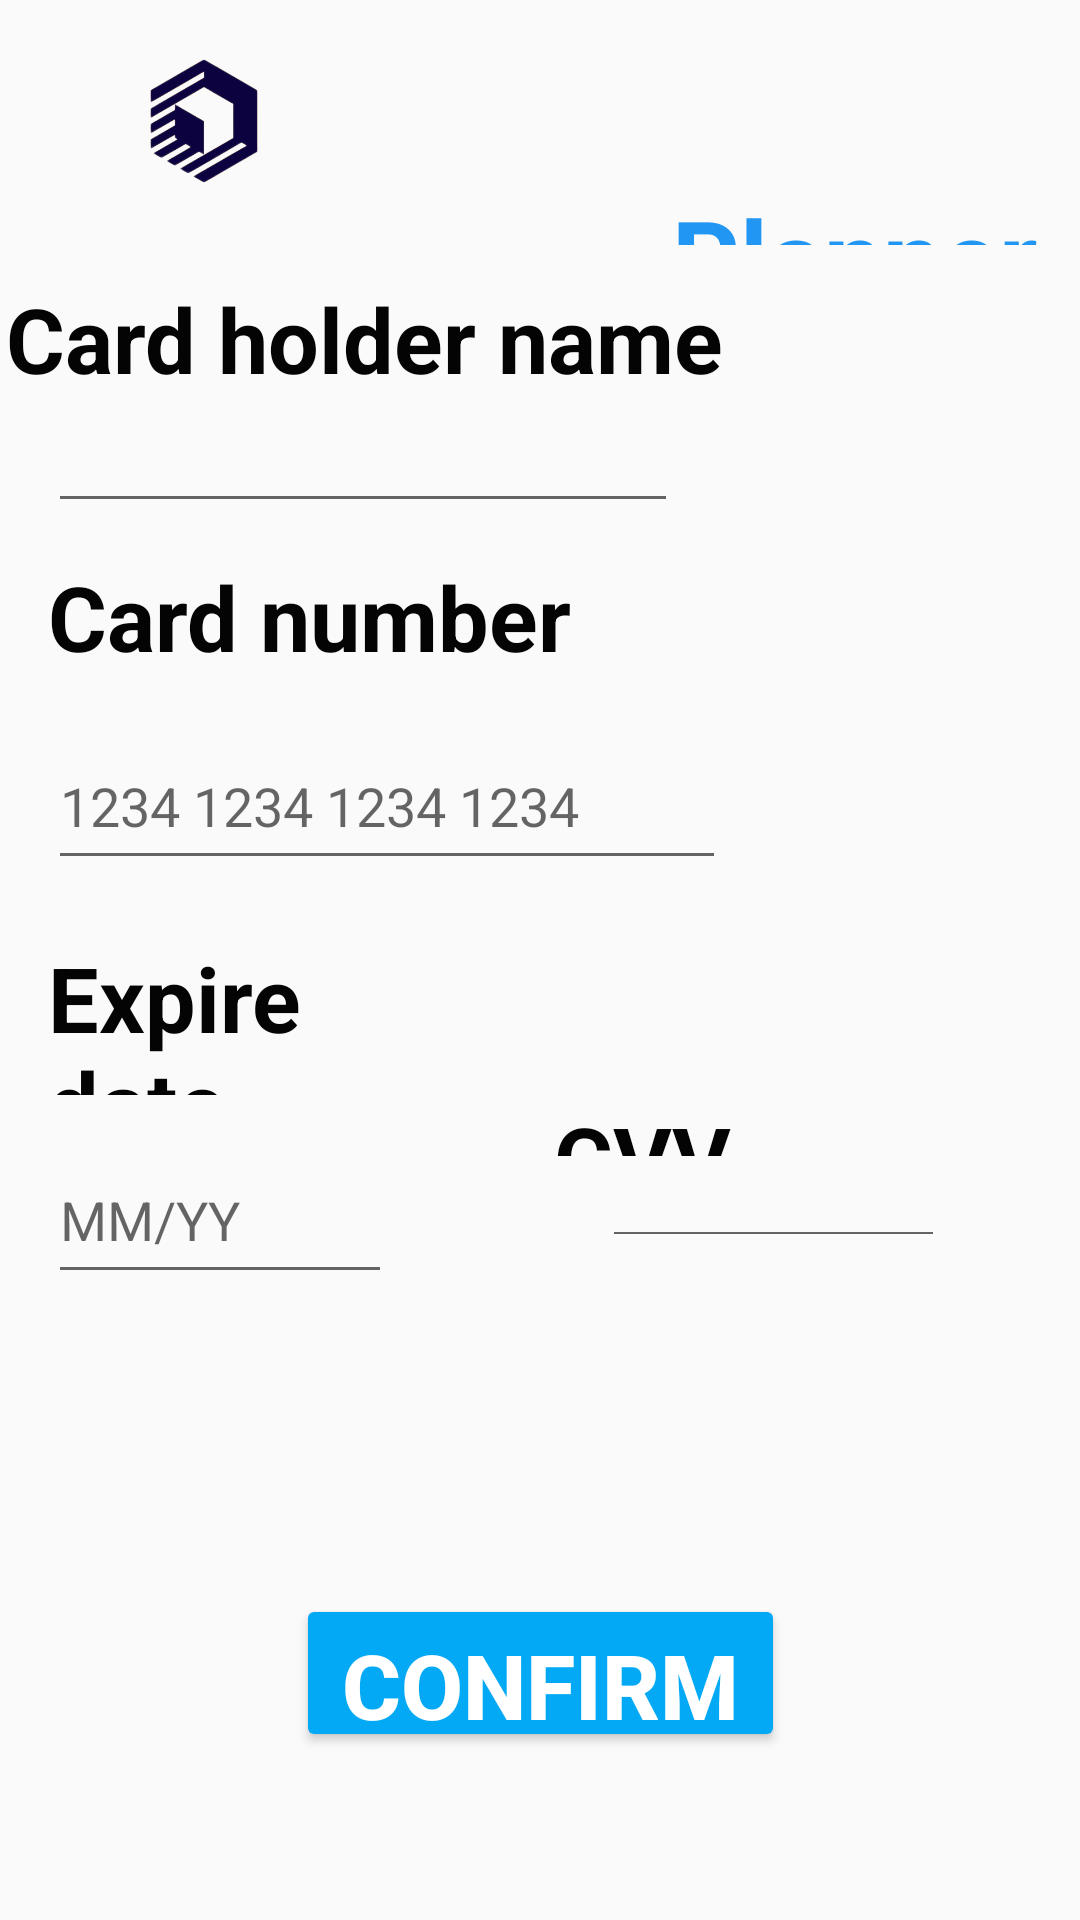

Layout XML and referenced resources for this Android screen:
<!-- AndroidManifest.xml: application theme Theme.Eventplanning -->
<!-- res/layout/activity_payment.xml -->
<?xml version="1.0" encoding="utf-8"?>
<androidx.constraintlayout.widget.ConstraintLayout xmlns:android="http://schemas.android.com/apk/res/android"
    xmlns:app="http://schemas.android.com/apk/res-auto"
    xmlns:tools="http://schemas.android.com/tools"
    android:layout_width="match_parent"
    android:layout_height="match_parent"
    tools:context=".payment">

    <ImageView
        android:id="@+id/imageView6"
        android:layout_width="0dp"
        android:layout_height="0dp"
        android:layout_marginEnd="88dp"
        android:layout_marginBottom="12dp"
        app:layout_constraintBottom_toTopOf="@+id/cardholder"
        app:layout_constraintEnd_toStartOf="@+id/textView18"
        app:layout_constraintStart_toStartOf="parent"
        app:layout_constraintTop_toTopOf="parent"
        app:srcCompat="@drawable/cube_box_light_removebg_preview" />

    <Button
        android:id="@+id/confirm"
        android:layout_width="163dp"
        android:layout_height="0dp"
        android:layout_marginBottom="56dp"
        android:backgroundTint="#03A9F4"
        android:text="confirm"
        android:textColor="@color/white"
        android:textSize="30dp"
        android:textStyle="bold"
        app:layout_constraintBottom_toBottomOf="parent"
        app:layout_constraintEnd_toEndOf="parent"
        app:layout_constraintStart_toStartOf="parent"
        app:layout_constraintTop_toBottomOf="@+id/dateinput" />

    <TextView
        android:id="@+id/textView17"
        android:layout_width="102dp"
        android:layout_height="0dp"
        android:layout_marginTop="62dp"
        android:layout_marginBottom="72dp"
        android:text="Event"
        android:textColor="#000000"
        android:textSize="35dp"
        android:textStyle="bold"
        app:layout_constraintBottom_toTopOf="@+id/cardholder"
        app:layout_constraintEnd_toEndOf="parent"
        app:layout_constraintHorizontal_bias="0.498"
        app:layout_constraintStart_toStartOf="parent"
        app:layout_constraintTop_toTopOf="parent" />

    <TextView
        android:id="@+id/cardholder"
        android:layout_width="wrap_content"
        android:layout_height="wrap_content"
        android:layout_marginStart="2dp"
        android:layout_marginBottom="507dp"
        android:text="Card holder name "
        android:textColor="#040404"
        android:textSize="30dp"
        android:textStyle="bold"
        app:layout_constraintBottom_toBottomOf="parent"
        app:layout_constraintStart_toStartOf="parent"
        app:layout_constraintTop_toBottomOf="@+id/textView17" />


    <EditText
        android:id="@+id/cardholderinput"
        android:layout_width="wrap_content"
        android:layout_height="wrap_content"
        android:layout_marginStart="14dp"
        android:layout_marginBottom="11dp"
        android:ems="10"
        android:inputType="text"
        app:layout_constraintBottom_toTopOf="@+id/cardnumber"
        app:layout_constraintStart_toStartOf="@+id/cardholder"
        app:layout_constraintTop_toBottomOf="@+id/cardholder" />

    <TextView
        android:id="@+id/cvv"
        android:layout_width="0dp"
        android:layout_height="0dp"
        android:layout_marginEnd="26dp"
        android:layout_marginBottom="14dp"
        android:text="CVV"
        android:textColor="#040404"
        android:textSize="30dp"
        android:textStyle="bold"
        app:layout_constraintBottom_toTopOf="@+id/cvvinput"
        app:layout_constraintEnd_toEndOf="parent"
        app:layout_constraintStart_toEndOf="@+id/date"
        app:layout_constraintTop_toBottomOf="@+id/textView18" />

    <TextView
        android:id="@+id/date"
        android:layout_width="0dp"
        android:layout_height="0dp"
        android:layout_marginStart="16dp"
        android:layout_marginEnd="19dp"
        android:layout_marginBottom="14dp"
        android:text="Expire date"
        android:textColor="#040404"
        android:textSize="30dp"
        android:textStyle="bold"
        app:layout_constraintBottom_toTopOf="@+id/dateinput"
        app:layout_constraintEnd_toStartOf="@+id/cvv"
        app:layout_constraintStart_toStartOf="parent"
        app:layout_constraintTop_toBottomOf="@+id/cardnumberrinput" />

    <TextView
        android:id="@+id/cardnumber"
        android:layout_width="259dp"
        android:layout_height="0dp"
        android:layout_marginStart="16dp"
        android:layout_marginBottom="3dp"
        android:text="Card number"
        android:textColor="#040404"
        android:textSize="30dp"
        android:textStyle="bold"
        app:layout_constraintBottom_toTopOf="@+id/cardnumberrinput"
        app:layout_constraintStart_toStartOf="parent"
        app:layout_constraintTop_toBottomOf="@+id/cardholderinput" />

    <EditText
        android:id="@+id/dateinput"
        android:layout_width="0dp"
        android:layout_height="0dp"
        android:layout_marginStart="16dp"
        android:layout_marginEnd="70dp"
        android:layout_marginBottom="100dp"
        android:ems="10"
        android:hint="MM/YY"
        android:inputType="text"
        app:layout_constraintBottom_toTopOf="@+id/confirm"
        app:layout_constraintEnd_toStartOf="@+id/cvvinput"
        app:layout_constraintStart_toStartOf="parent"
        app:layout_constraintTop_toBottomOf="@+id/date" />

    <EditText
        android:id="@+id/cvvinput"
        android:layout_width="0dp"
        android:layout_height="0dp"
        android:layout_marginEnd="45dp"
        android:layout_marginBottom="221dp"
        android:ems="10"
        android:hint="123"
        android:inputType="text"
        app:layout_constraintBottom_toBottomOf="parent"
        app:layout_constraintEnd_toEndOf="parent"
        app:layout_constraintStart_toEndOf="@+id/dateinput"
        app:layout_constraintTop_toBottomOf="@+id/cvv" />

    <EditText
        android:id="@+id/cardnumberrinput"
        android:layout_width="0dp"
        android:layout_height="0dp"
        android:layout_marginStart="16dp"
        android:layout_marginEnd="33dp"
        android:layout_marginBottom="19dp"
        android:ems="10"
        android:hint="1234 1234 1234 1234"
        android:inputType="text"
        app:layout_constraintBottom_toTopOf="@+id/date"
        app:layout_constraintEnd_toEndOf="@+id/cardnumber"
        app:layout_constraintStart_toStartOf="parent"
        app:layout_constraintTop_toBottomOf="@+id/cardnumber" />

    <TextView
        android:id="@+id/textView18"
        android:layout_width="0dp"
        android:layout_height="0dp"
        android:layout_marginTop="62dp"
        android:layout_marginBottom="284dp"
        android:text="Planner"
        android:textColor="#2196F3"
        android:textSize="35dp"
        android:textStyle="bold"
        app:layout_constraintBottom_toTopOf="@+id/cvv"
        app:layout_constraintEnd_toEndOf="parent"
        app:layout_constraintStart_toEndOf="@+id/imageView6"
        app:layout_constraintTop_toTopOf="parent" />
</androidx.constraintlayout.widget.ConstraintLayout>
<!-- resources referenced by this layout -->
<resources>
  <!-- drawable cube_box_light_removebg_preview: png bitmap (drawable, 54922 bytes) -->
  <style name="Theme.Eventplanning" parent="Base.Theme.Eventplanning" />
  <style name="Base.Theme.Eventplanning" parent="Theme.AppCompat.Light.NoActionBar">
          
          
      </style>
  <!-- not gathered from this repository: default colours our renderer supplied (Android Studio template values) -->
  <color name="white">#FFFFFFFF</color>
</resources>
